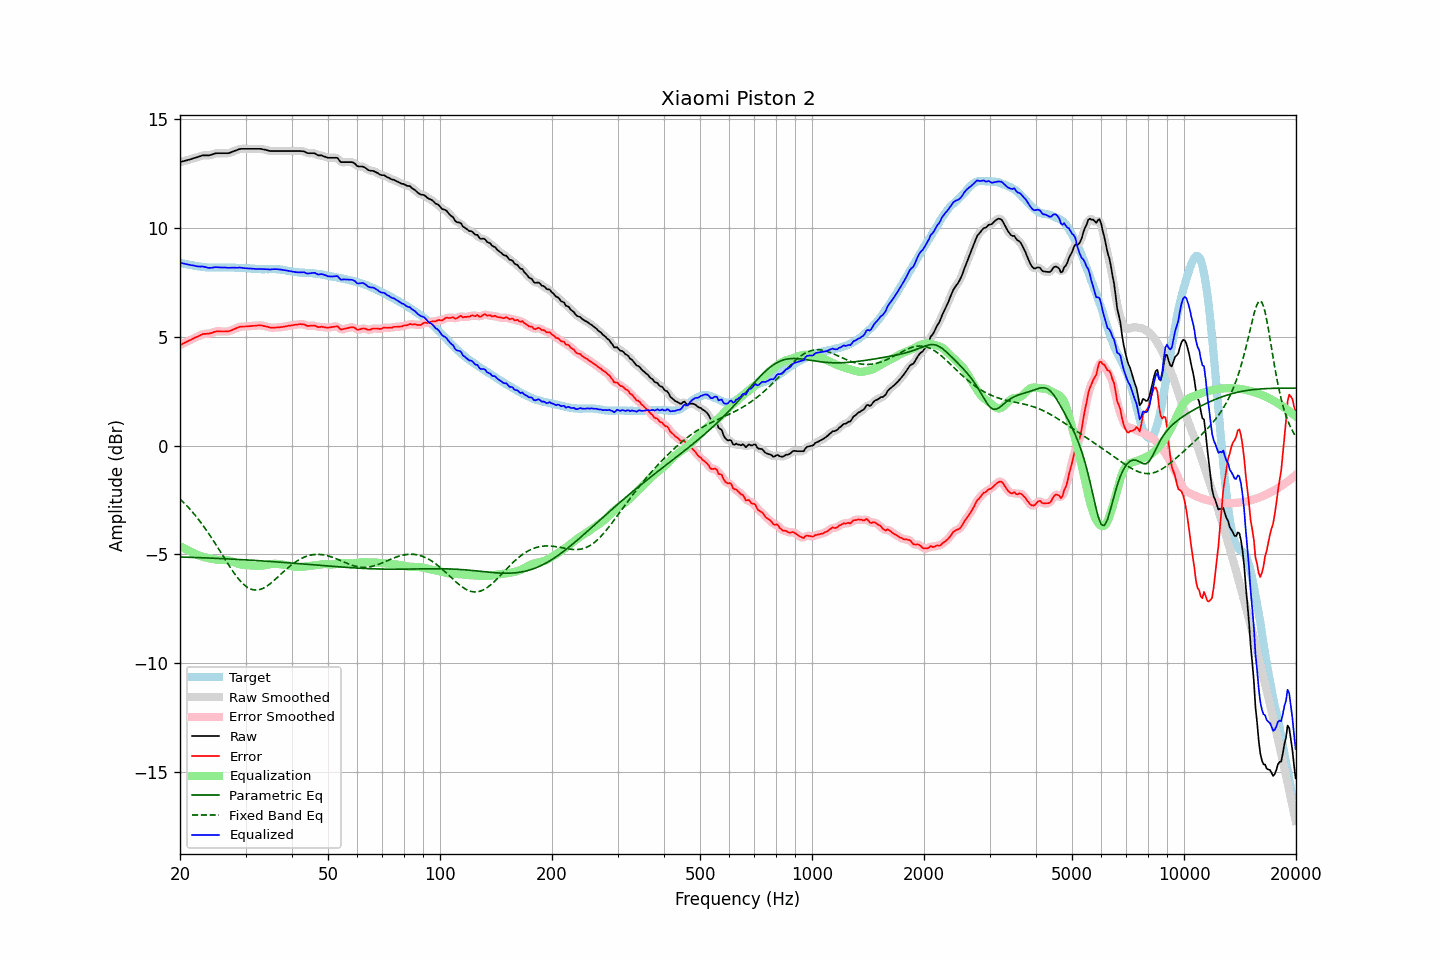

Data behind this chart, as committed beside it:
frequency, raw, error, smoothed, error_smoothed, equalization, parametric_eq, fixed_band_eq, equalized_raw, equalized_smoothed, target
20.00, 13.04, 4.62, 13.04, 4.62, -4.62, -5.12, -2.45, 8.41, 8.41, 8.41
20.20, 13.06, 4.66, 13.06, 4.66, -4.66, -5.12, -2.52, 8.40, 8.40, 8.39
20.40, 13.08, 4.70, 13.08, 4.70, -4.70, -5.12, -2.59, 8.38, 8.38, 8.37
20.61, 13.09, 4.73, 13.10, 4.73, -4.73, -5.12, -2.67, 8.36, 8.36, 8.36
20.81, 13.12, 4.77, 13.12, 4.77, -4.77, -5.12, -2.74, 8.35, 8.34, 8.34
21.02, 13.14, 4.80, 13.13, 4.81, -4.81, -5.13, -2.82, 8.33, 8.33, 8.33
21.23, 13.16, 4.84, 13.16, 4.84, -4.84, -5.13, -2.90, 8.31, 8.31, 8.31
21.44, 13.18, 4.87, 13.18, 4.88, -4.88, -5.13, -2.99, 8.30, 8.30, 8.30
21.66, 13.20, 4.91, 13.20, 4.92, -4.92, -5.13, -3.07, 8.29, 8.29, 8.29
21.87, 13.23, 4.96, 13.22, 4.95, -4.95, -5.14, -3.16, 8.27, 8.27, 8.27
22.09, 13.25, 4.99, 13.25, 4.99, -4.99, -5.14, -3.25, 8.25, 8.26, 8.26
22.31, 13.27, 5.02, 13.27, 5.02, -5.03, -5.14, -3.34, 8.24, 8.24, 8.25
22.54, 13.29, 5.06, 13.29, 5.06, -5.06, -5.15, -3.44, 8.24, 8.24, 8.24
22.76, 13.32, 5.09, 13.32, 5.09, -5.08, -5.15, -3.53, 8.23, 8.24, 8.23
22.99, 13.35, 5.13, 13.34, 5.12, -5.10, -5.15, -3.63, 8.24, 8.23, 8.22
23.22, 13.35, 5.14, 13.35, 5.14, -5.12, -5.15, -3.74, 8.22, 8.22, 8.21
23.45, 13.35, 5.14, 13.35, 5.14, -5.14, -5.16, -3.84, 8.20, 8.20, 8.21
23.69, 13.35, 5.15, 13.34, 5.15, -5.16, -5.16, -3.95, 8.19, 8.19, 8.19
23.92, 13.35, 5.15, 13.35, 5.16, -5.17, -5.16, -4.06, 8.17, 8.18, 8.19
24.16, 13.37, 5.17, 13.37, 5.17, -5.19, -5.17, -4.17, 8.18, 8.18, 8.19
24.40, 13.39, 5.19, 13.39, 5.20, -5.20, -5.17, -4.28, 8.18, 8.18, 8.19
24.65, 13.42, 5.22, 13.41, 5.22, -5.22, -5.17, -4.39, 8.20, 8.20, 8.19
24.89, 13.44, 5.25, 13.43, 5.24, -5.23, -5.18, -4.51, 8.21, 8.20, 8.19
25.14, 13.45, 5.26, 13.44, 5.26, -5.24, -5.18, -4.63, 8.20, 8.20, 8.19
25.39, 13.45, 5.26, 13.45, 5.26, -5.25, -5.18, -4.74, 8.20, 8.20, 8.19
25.65, 13.45, 5.26, 13.45, 5.26, -5.25, -5.19, -4.86, 8.19, 8.19, 8.19
25.91, 13.45, 5.25, 13.45, 5.25, -5.25, -5.19, -4.98, 8.19, 8.19, 8.20
26.16, 13.45, 5.25, 13.45, 5.25, -5.25, -5.19, -5.10, 8.19, 8.19, 8.20
26.43, 13.45, 5.25, 13.44, 5.25, -5.25, -5.20, -5.22, 8.19, 8.19, 8.19
26.69, 13.45, 5.25, 13.44, 5.25, -5.26, -5.20, -5.34, 8.19, 8.18, 8.19
26.96, 13.45, 5.25, 13.45, 5.26, -5.27, -5.20, -5.45, 8.18, 8.18, 8.19
27.23, 13.47, 5.27, 13.47, 5.28, -5.29, -5.21, -5.57, 8.18, 8.18, 8.19
27.50, 13.50, 5.31, 13.49, 5.30, -5.31, -5.21, -5.68, 8.18, 8.18, 8.19
27.77, 13.53, 5.34, 13.52, 5.34, -5.34, -5.22, -5.78, 8.19, 8.18, 8.19
28.05, 13.56, 5.37, 13.55, 5.37, -5.37, -5.22, -5.89, 8.19, 8.18, 8.19
28.33, 13.58, 5.40, 13.58, 5.40, -5.40, -5.22, -5.99, 8.18, 8.18, 8.17
28.62, 13.60, 5.43, 13.61, 5.43, -5.42, -5.23, -6.09, 8.18, 8.18, 8.17
28.90, 13.64, 5.46, 13.63, 5.46, -5.45, -5.23, -6.17, 8.19, 8.18, 8.17
29.19, 13.65, 5.48, 13.64, 5.47, -5.46, -5.24, -6.26, 8.18, 8.18, 8.17
29.48, 13.65, 5.48, 13.65, 5.48, -5.47, -5.24, -6.33, 8.17, 8.17, 8.17
29.78, 13.65, 5.48, 13.65, 5.48, -5.48, -5.24, -6.40, 8.16, 8.16, 8.17
30.08, 13.65, 5.48, 13.65, 5.48, -5.49, -5.25, -6.46, 8.16, 8.16, 8.16
30.38, 13.65, 5.48, 13.65, 5.49, -5.49, -5.25, -6.51, 8.15, 8.15, 8.16
30.68, 13.65, 5.49, 13.65, 5.49, -5.50, -5.26, -6.55, 8.15, 8.15, 8.15
30.99, 13.65, 5.50, 13.65, 5.50, -5.50, -5.26, -6.59, 8.14, 8.14, 8.15
31.30, 13.65, 5.51, 13.65, 5.51, -5.51, -5.27, -6.61, 8.14, 8.14, 8.14
31.61, 13.65, 5.51, 13.65, 5.51, -5.51, -5.27, -6.63, 8.13, 8.13, 8.13
31.93, 13.65, 5.51, 13.65, 5.52, -5.52, -5.28, -6.63, 8.12, 8.12, 8.13
32.24, 13.65, 5.53, 13.65, 5.52, -5.52, -5.28, -6.63, 8.12, 8.12, 8.12
32.57, 13.65, 5.53, 13.65, 5.53, -5.52, -5.29, -6.62, 8.12, 8.12, 8.12
32.89, 13.65, 5.53, 13.64, 5.53, -5.52, -5.29, -6.60, 8.12, 8.12, 8.11
33.22, 13.64, 5.52, 13.63, 5.52, -5.51, -5.29, -6.58, 8.12, 8.12, 8.11
33.55, 13.62, 5.51, 13.62, 5.51, -5.50, -5.30, -6.54, 8.11, 8.12, 8.11
33.89, 13.61, 5.49, 13.60, 5.49, -5.49, -5.30, -6.50, 8.12, 8.12, 8.12
34.23, 13.59, 5.47, 13.58, 5.47, -5.47, -5.31, -6.46, 8.11, 8.11, 8.11
34.57, 13.57, 5.46, 13.57, 5.45, -5.46, -5.32, -6.40, 8.11, 8.11, 8.11
34.92, 13.55, 5.43, 13.55, 5.44, -5.45, -5.32, -6.35, 8.10, 8.11, 8.12
35.27, 13.55, 5.43, 13.54, 5.43, -5.44, -5.33, -6.29, 8.11, 8.11, 8.11
35.62, 13.55, 5.43, 13.54, 5.43, -5.43, -5.33, -6.23, 8.12, 8.11, 8.12
35.97, 13.55, 5.43, 13.55, 5.43, -5.43, -5.34, -6.16, 8.12, 8.12, 8.12
... 635 more rows
